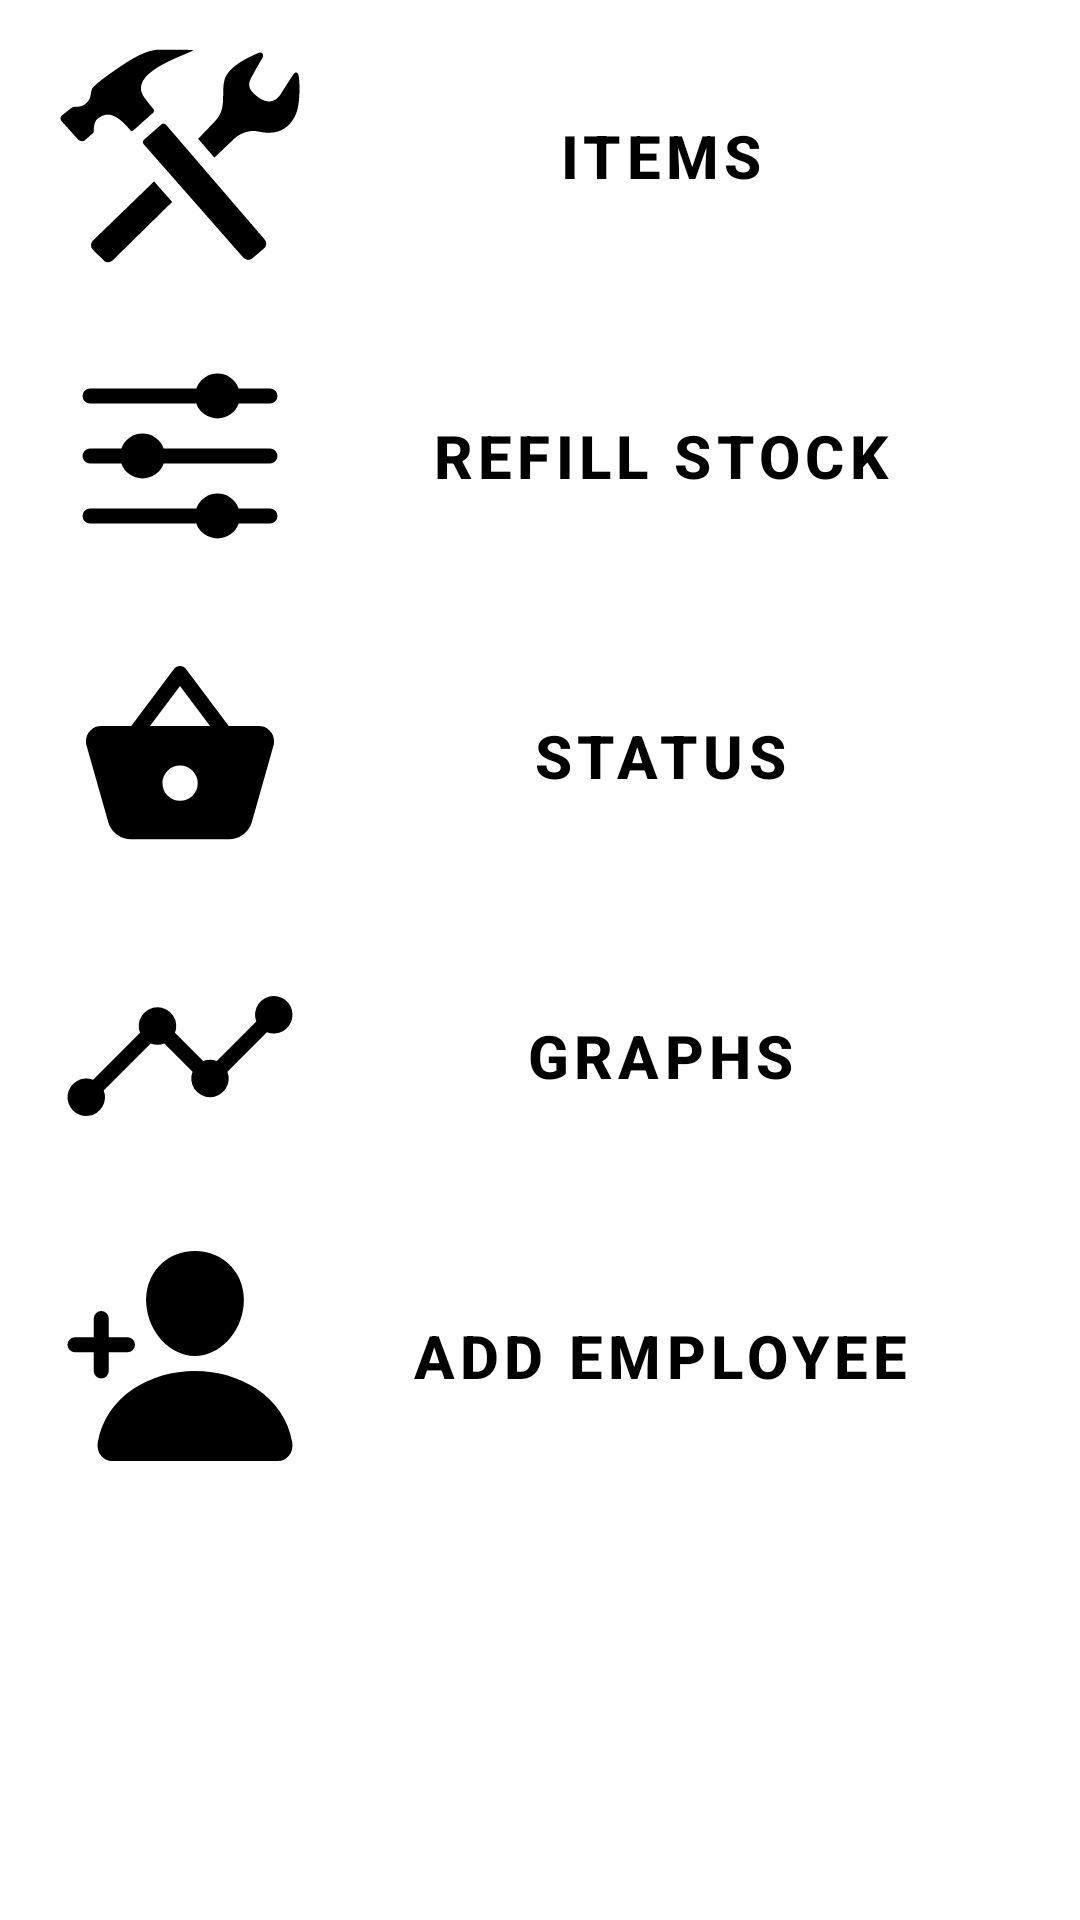

This screen was rendered from an Android layout file. Write that file and the resources it references.
<!-- AndroidManifest.xml: application theme Theme.SpareIt -->
<!-- res/layout/activity_main.xml -->
<?xml version="1.0" encoding="utf-8"?>
<RelativeLayout
    xmlns:android="http://schemas.android.com/apk/res/android"
    xmlns:app="http://schemas.android.com/apk/res-auto"
    xmlns:tools="http://schemas.android.com/tools"
    android:layout_width="match_parent"
    android:layout_height="match_parent"
    tools:context=".MainActivity"
    android:layout_margin="8dp">

    <LinearLayout
        android:layout_width="match_parent"
        android:layout_height="wrap_content"
        android:layout_alignParentTop="true"
        android:orientation="vertical">

        <Button
            android:id="@+id/item"
            android:paddingTop="8dp"
            android:layout_width="match_parent"
            android:layout_height="match_parent"
            android:layout_weight="1"
            android:layout_margin="4dp"
            android:text="@string/item"
            android:textColor="@color/black"
            android:textSize="20sp"
            android:textStyle="bold"
            android:drawableLeft="@drawable/ic_tools"
            style="@style/Widget.MaterialComponents.Button.OutlinedButton"
            app:strokeColor="@color/black"
            app:strokeWidth="2dp"/>

        <Button
            android:id="@+id/addStock"
            android:paddingTop="8dp"
            android:layout_width="match_parent"
            android:layout_height="match_parent"
            android:layout_weight="1"
            android:layout_margin="4dp"
            android:text="@string/refill_stock"
            android:textColor="@color/black"
            android:textSize="20sp"
            android:textStyle="bold"
            android:drawableLeft="@drawable/ic_options"
            style="@style/Widget.MaterialComponents.Button.OutlinedButton"
            app:strokeColor="@color/black"
            app:strokeWidth="2dp"/>

        <Button
            android:id="@+id/status"
            android:paddingTop="8dp"
            android:layout_width="match_parent"
            android:layout_height="match_parent"
            android:layout_weight="1"
            android:layout_margin="4dp"
            android:text="@string/status"
            android:textColor="@color/black"
            android:textSize="20sp"
            android:textStyle="bold"
            android:drawableLeft="@drawable/ic_basket"
            style="@style/Widget.MaterialComponents.Button.OutlinedButton"
            app:strokeColor="@color/black"
            app:strokeWidth="2dp"/>

        <Button
            android:id="@+id/revenueGraph"
            android:paddingTop="8dp"
            android:layout_width="match_parent"
            android:layout_height="match_parent"
            android:layout_weight="1"
            android:layout_margin="4dp"
            android:text="@string/graph"
            android:textColor="@color/black"
            android:textSize="20sp"
            android:textStyle="bold"
            android:drawableLeft="@drawable/ic_analytics"
            style="@style/Widget.MaterialComponents.Button.OutlinedButton"
            app:strokeColor="@color/black"
            app:strokeWidth="2dp"/>

        <Button
            android:id="@+id/addEmployee"
            android:paddingTop="8dp"
            android:layout_width="match_parent"
            android:layout_height="match_parent"
            android:layout_weight="1"
            android:layout_margin="4dp"
            android:text="@string/AddEmployee"
            android:textColor="@color/black"
            android:textSize="20sp"
            android:textStyle="bold"
            android:drawableLeft="@drawable/ic_person_add"
            style="@style/Widget.MaterialComponents.Button.OutlinedButton"
            app:strokeColor="@color/black"
            app:strokeWidth="2dp"/>

    </LinearLayout>

</RelativeLayout>
<!-- resources referenced by this layout -->
<resources>
  <color name="black">#FF000000</color>
  <!-- drawable ic_analytics (drawable) -->
  <vector android:height="80dp" android:viewportHeight="512"
      android:viewportWidth="512" android:width="80dp" xmlns:android="http://schemas.android.com/apk/res/android">
      <path android:fillColor="#FF000000" android:pathData="M456,128a40,40 0,0 0,-37.23 54.6L334.6,266.77a39.86,39.86 0,0 0,-29.2 0L245.23,206.6a40,40 0,1 0,-74.46 0L70.6,306.77A40,40 0,1 0,93.23 329.4L193.4,229.23a39.86,39.86 0,0 0,29.2 0l60.17,60.17a40,40 0,1 0,74.46 0l84.17,-84.17A40,40 0,1 0,456 128Z"/>
  </vector>
  <!-- drawable ic_basket (drawable) -->
  <vector android:height="80dp" android:viewportHeight="512"
      android:viewportWidth="512" android:width="80dp" xmlns:android="http://schemas.android.com/apk/res/android">
      <path android:fillColor="#FF000000" android:pathData="M424.11,192L360,192L268.8,70.4a16,16 0,0 0,-25.6 0L152,192L87.89,192a32.57,32.57 0,0 0,-32.62 32.44,30.3 30.3,0 0,0 1.31,9l46.27,163.14a50.72,50.72 0,0 0,48.84 36.91L360.31,433.49a51.21,51.21 0,0 0,49 -36.86l46.33,-163.36a15.62,15.62 0,0 0,0.46 -2.36l0.53,-4.93a13.3,13.3 0,0 0,0.09 -1.55A32.57,32.57 0,0 0,424.11 192ZM256,106.67 L320,192L192,192ZM256,351.67a37.7,37.7 0,1 1,37.88 -37.7A37.87,37.87 0,0 1,256 351.63Z"/>
  </vector>
  <!-- drawable ic_options (drawable) -->
  <vector android:height="80dp" android:viewportHeight="512"
      android:viewportWidth="512" android:width="80dp" xmlns:android="http://schemas.android.com/apk/res/android">
      <path android:fillColor="#FF000000" android:pathData="M64,144H290.75a48,48 0,0 0,90.5 0H448a16,16 0,0 0,0 -32H381.25a48,48 0,0 0,-90.5 0H64a16,16 0,0 0,0 32Z"/>
      <path android:fillColor="#FF000000" android:pathData="M448,368H381.25a48,48 0,0 0,-90.5 0H64a16,16 0,0 0,0 32H290.75a48,48 0,0 0,90.5 0H448a16,16 0,0 0,0 -32Z"/>
      <path android:fillColor="#FF000000" android:pathData="M448,240H221.25a48,48 0,0 0,-90.5 0H64a16,16 0,0 0,0 32h66.75a48,48 0,0 0,90.5 0H448a16,16 0,0 0,0 -32Z"/>
  </vector>
  <string name="AddEmployee">Add Employee</string>
  <string name="graph">Graphs</string>
  <string name="item">Items</string>
  <string name="refill_stock">Refill Stock</string>
  <string name="status">Status</string>
  <style name="Theme.SpareIt" parent="Theme.MaterialComponents.DayNight.DarkActionBar">
          
          <item name="colorPrimary">@color/purple_500</item>
          <item name="colorPrimaryVariant">@color/purple_700</item>
          <item name="colorOnPrimary">@color/white</item>
          
          <item name="colorSecondary">@color/teal_200</item>
          <item name="colorSecondaryVariant">@color/teal_700</item>
          <item name="colorOnSecondary">@color/black</item>
          
          <item name="android:statusBarColor" tools:targetApi="l">?attr/colorPrimaryVariant</item>
          
      </style>
  <color name="purple_500">#FF6200EE</color>
  <color name="purple_700">#FF3700B3</color>
  <color name="white">#FFFFFFFF</color>
  <color name="teal_200">#FF03DAC5</color>
  <color name="teal_700">#FF018786</color>
</resources>
